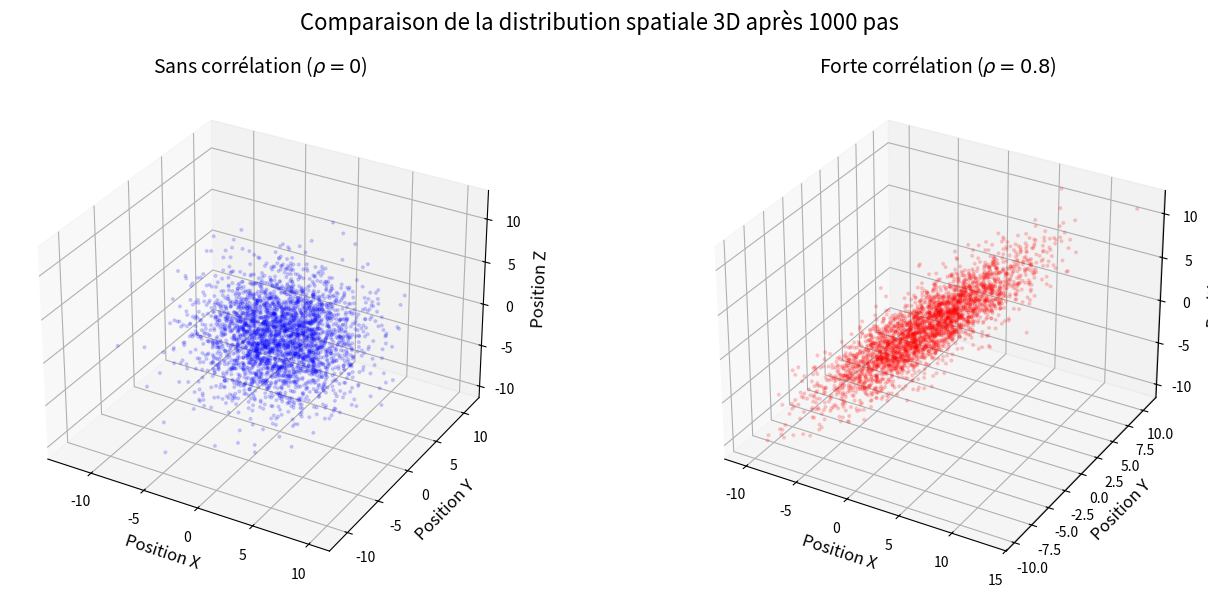

Here is the Python script that generated this plot:
import numpy as np
import matplotlib.pyplot as plt

PLOT_LINEWIDTH = 2.2
TITLE_FONTSIZE = 14
AXIS_LABEL_FONTSIZE = 12

def simulate_3d_correlated_particle(n_trajectories, n_steps, dt, D, rho, seed=0):
    """
    Simule r(t) = (x(t), y(t), z(t)) avec un bruit thermique corrélé.
    """
    rng = np.random.default_rng(seed)
    
    # Construction de la matrice de covariance 3x3
    variance = 2.0 * D * dt
    cov_matrix = variance * np.array([
        [1.0, rho, rho],
        [rho, 1.0, rho],
        [rho, rho, 1.0]
    ])
    
    # Tirage des incréments corrélés en 3D
    increments_raw = rng.multivariate_normal(
        mean=[0.0, 0.0, 0.0], 
        cov=cov_matrix, 
        size=(n_trajectories, n_steps)
    )
    
    # On transpose pour avoir la forme (n_trajectories, 3, n_steps)
    increments = increments_raw.transpose(0, 2, 1)
    
    r = np.zeros((n_trajectories, 3, n_steps + 1))
    r[:, :, 1:] = np.cumsum(increments, axis=2)
    
    t = np.arange(n_steps + 1) * dt
    return t, r

def plot_correlation_comparison_3d(n_trajectories=3000, n_steps=1000, dt=0.01, D=0.5):
    """
    Simule et trace l'état final du nuage de particules en 3D pour comparer.
    """
    # Sans corrélation (rho = 0)
    t, r_uncorr = simulate_3d_correlated_particle(n_trajectories, n_steps, dt, D, rho=0.0, seed=42)
    
    # Avec forte corrélation positive (rho = 0.8)
    t, r_corr = simulate_3d_correlated_particle(n_trajectories, n_steps, dt, D, rho=0.8, seed=42)
    
    # extraction des positions finales sur X, Y et Z
    x_uncorr, y_uncorr, z_uncorr = r_uncorr[:, 0, -1], r_uncorr[:, 1, -1], r_uncorr[:, 2, -1]
    x_corr, y_corr, z_corr = r_corr[:, 0, -1], r_corr[:, 1, -1], r_corr[:, 2, -1]

    # Figures
    fig = plt.figure(figsize=(14, 6))
    
    # Nuage non corrélé
    ax1 = fig.add_subplot(121, projection='3d')
    ax1.scatter(x_uncorr, y_uncorr, z_uncorr, alpha=0.15, s=4, color='blue')
    ax1.set_title(r"Sans corrélation ($\rho = 0$)", fontsize=TITLE_FONTSIZE)
    ax1.set_xlabel("Position X", fontsize=AXIS_LABEL_FONTSIZE)
    ax1.set_ylabel("Position Y", fontsize=AXIS_LABEL_FONTSIZE)
    ax1.set_zlabel("Position Z", fontsize=AXIS_LABEL_FONTSIZE)
    
    # Nuage corrélé
    ax2 = fig.add_subplot(122, projection='3d')
    ax2.scatter(x_corr, y_corr, z_corr, alpha=0.15, s=4, color='red')
    ax2.set_title(r"Forte corrélation ($\rho = 0.8$)", fontsize=TITLE_FONTSIZE)
    ax2.set_xlabel("Position X", fontsize=AXIS_LABEL_FONTSIZE)
    ax2.set_ylabel("Position Y", fontsize=AXIS_LABEL_FONTSIZE)
    ax2.set_zlabel("Position Z", fontsize=AXIS_LABEL_FONTSIZE)

    plt.suptitle(f"Comparaison de la distribution spatiale 3D après {n_steps} pas", fontsize=TITLE_FONTSIZE + 2)
    plt.tight_layout()
    plt.show()

if __name__ == "__main__":
    plot_correlation_comparison_3d()
